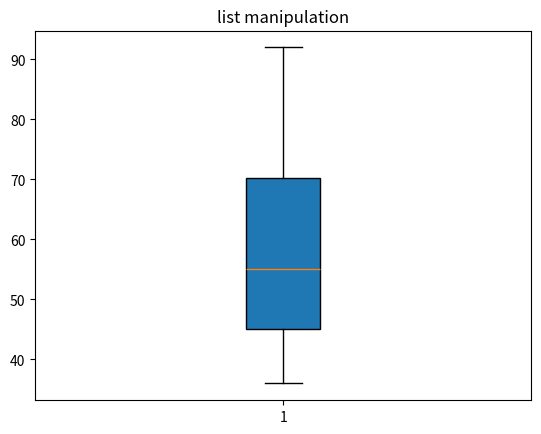

Here is the Python script that generated this plot:
marks=[45,36,86,57,53,92,65,45]
marks.sort()
#sort the list and change the initial order in the list
print(marks)

import numpy as np
import matplotlib.pyplot as plt
#import the module numpy and matplotlib
score = np.array(marks)
#set the value in the boxplot from the 'marks' list
plt.boxplot(score,patch_artist=True)
#paint the boxplot and show the color of the box
plt.title('list manipulation')
#set the title of the boxplot
plt.show()

average_mark=sum(marks)/len(marks)
#calculate the average of numbers in the 'marks' list
if average_mark >= 60:
	print('the average mark is',average_mark,'which is higher than the pass mark of 60%. Rob can pass the ICA.')
else:
	print('the average mark is',average_mark,'which is lower than the pass mark of 60%. Rob has failed the ICA.')
#print differnt results in the pass and fail situations
